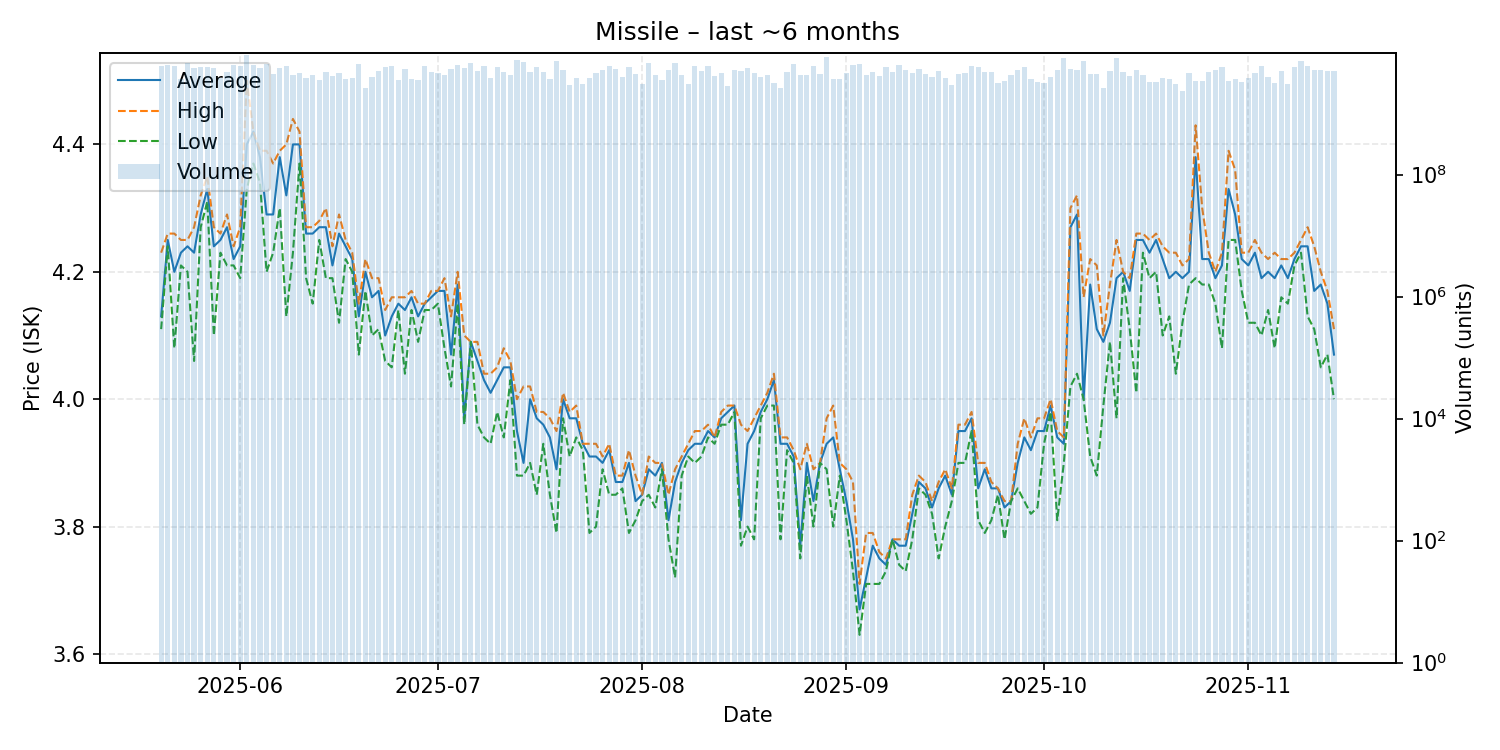

The data file committed next to this chart (first rows):
date, average, highest, lowest, order_count, volume
2025-05-20, 4.13, 4.23, 4.11, 2687, 5983241198
2025-05-21, 4.25, 4.26, 4.24, 3104, 6129451433
2025-05-22, 4.2, 4.26, 4.08, 2970, 6047661010
2025-05-23, 4.23, 4.25, 4.21, 1860, 3649772893
2025-05-24, 4.24, 4.25, 4.2, 1784, 6628027131
2025-05-25, 4.23, 4.27, 4.06, 1941, 5580719616
2025-05-26, 4.29, 4.32, 4.27, 1948, 5850230961
2025-05-27, 4.33, 4.35, 4.31, 1894, 5754915147
2025-05-28, 4.24, 4.27, 4.1, 3363, 5522272154
2025-05-29, 4.25, 4.26, 4.23, 2678, 3793881582
2025-05-30, 4.27, 4.29, 4.21, 2296, 4714501095
2025-05-31, 4.22, 4.24, 4.21, 2415, 6177203956
2025-06-01, 4.24, 4.27, 4.19, 2624, 5980482356
2025-06-02, 4.4, 4.5, 4.33, 2394, 9171478842
2025-06-03, 4.42, 4.42, 4.37, 1986, 6272679051
2025-06-04, 4.38, 4.39, 4.34, 2187, 5566799815
2025-06-05, 4.29, 4.39, 4.2, 2143, 6587899574
2025-06-06, 4.29, 4.37, 4.23, 3369, 4382567941
2025-06-07, 4.38, 4.39, 4.3, 3918, 5635977596
2025-06-08, 4.32, 4.4, 4.13, 4229, 6007769528
2025-06-09, 4.4, 4.44, 4.23, 2208, 4301088846
2025-06-10, 4.4, 4.42, 4.37, 1786, 4602774377
2025-06-11, 4.26, 4.27, 4.19, 3034, 3769587044
2025-06-12, 4.26, 4.27, 4.15, 3643, 4263905536
2025-06-13, 4.27, 4.28, 4.25, 2033, 3606963473
2025-06-14, 4.27, 4.3, 4.19, 3201, 4777861031
2025-06-15, 4.21, 4.24, 4.19, 2434, 4055906919
2025-06-16, 4.26, 4.29, 4.12, 1681, 4655091125
2025-06-17, 4.24, 4.25, 4.22, 2941, 3738503887
2025-06-18, 4.22, 4.23, 4.2, 3012, 3871509280
2025-06-19, 4.13, 4.15, 4.07, 2126, 6398649285
2025-06-20, 4.2, 4.22, 4.17, 1672, 2645157732
2025-06-21, 4.16, 4.19, 4.1, 1831, 3983640410
2025-06-22, 4.17, 4.19, 4.11, 3037, 4977112003
2025-06-23, 4.1, 4.14, 4.06, 1951, 5742423625
2025-06-24, 4.13, 4.16, 4.05, 2732, 6109963403
2025-06-25, 4.15, 4.16, 4.14, 1903, 3608148411
2025-06-26, 4.14, 4.16, 4.04, 1528, 5444857974
2025-06-27, 4.16, 4.17, 4.14, 2532, 3712427778
2025-06-28, 4.13, 4.15, 4.09, 2037, 3574887626
2025-06-29, 4.15, 4.15, 4.14, 2837, 5965872766
2025-06-30, 4.16, 4.17, 4.14, 2002, 4775578237
2025-07-01, 4.17, 4.17, 4.15, 1592, 4595669625
2025-07-02, 4.17, 4.19, 4.08, 1676, 4269365894
2025-07-03, 4.07, 4.13, 4.02, 1546, 5325465859
2025-07-04, 4.18, 4.2, 4.15, 1666, 6138321198
2025-07-05, 3.97, 4.1, 3.96, 1762, 5549342776
2025-07-06, 4.09, 4.09, 4.09, 3224, 6738656685
2025-07-07, 4.06, 4.09, 3.96, 3020, 5016073236
2025-07-08, 4.03, 4.04, 3.94, 3200, 6029467491
2025-07-09, 4.01, 4.04, 3.93, 2963, 3807587691
2025-07-10, 4.03, 4.05, 3.98, 3027, 5710229828
2025-07-11, 4.05, 4.08, 3.94, 3004, 4732114488
2025-07-12, 4.05, 4.06, 4.03, 2026, 4316374225
2025-07-13, 3.95, 4.0, 3.88, 3030, 7649944997
2025-07-14, 3.9, 4.02, 3.88, 3125, 6874468398
2025-07-15, 4.0, 4.02, 3.9, 2350, 4811291258
2025-07-16, 3.97, 3.98, 3.85, 2666, 5721936322
2025-07-17, 3.96, 3.98, 3.93, 1885, 4732130230
2025-07-18, 3.94, 3.97, 3.85, 2568, 3699135932
... 119 more rows
